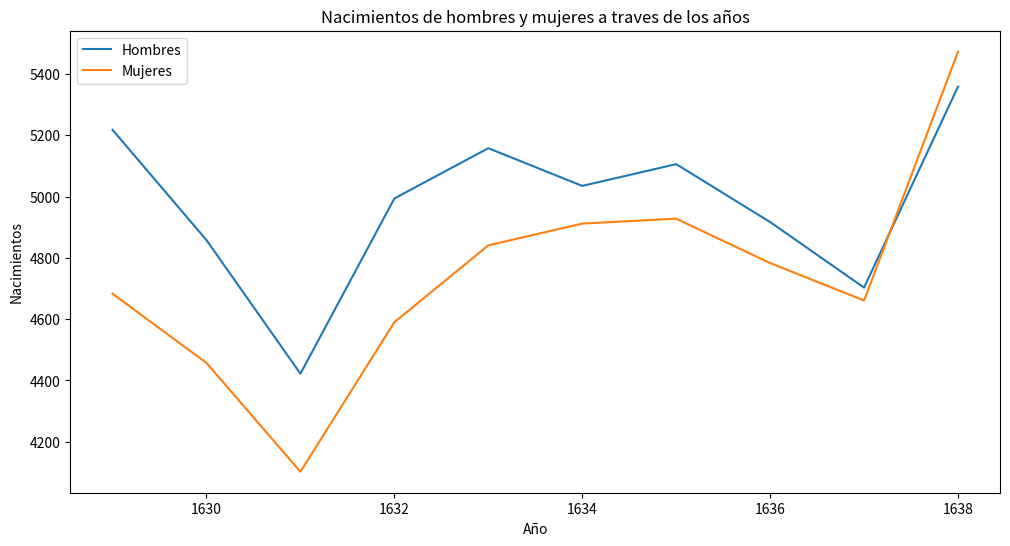

Write the Python code that produced this figure.
import pandas as pd
import matplotlib.pyplot as plt

data_dict = {
    'Año': [1629, 1630, 1631, 1632, 1633, 1634, 1635, 1636, 1637, 1638],
    'Hombres': [5218, 4858, 4422, 4994, 5158, 5035, 5106, 4917, 4703, 5359],
    'Mujeres': [4683, 4457, 4102, 4590, 4841, 4912, 4928, 4783, 4661, 5473]
}

df = pd.DataFrame(data_dict)

plt.figure(figsize=(12, 6))
plt.plot(df['Año'], df['Hombres'], label='Hombres')
plt.plot(df['Año'], df['Mujeres'], label='Mujeres')
plt.xlabel('Año')
plt.ylabel('Nacimientos')
plt.title('Nacimientos de hombres y mujeres a traves de los años')
plt.legend()
plt.show()

df['total_nacimientos'] = df['Hombres'] + df['Mujeres']
df['prop_hombres'] = df['Hombres'] / df['total_nacimientos']
df['prop_mujeres'] = df['Mujeres'] / df['total_nacimientos']
df['comparasion'] = df['prop_hombres'] > df['prop_mujeres']

print(df)